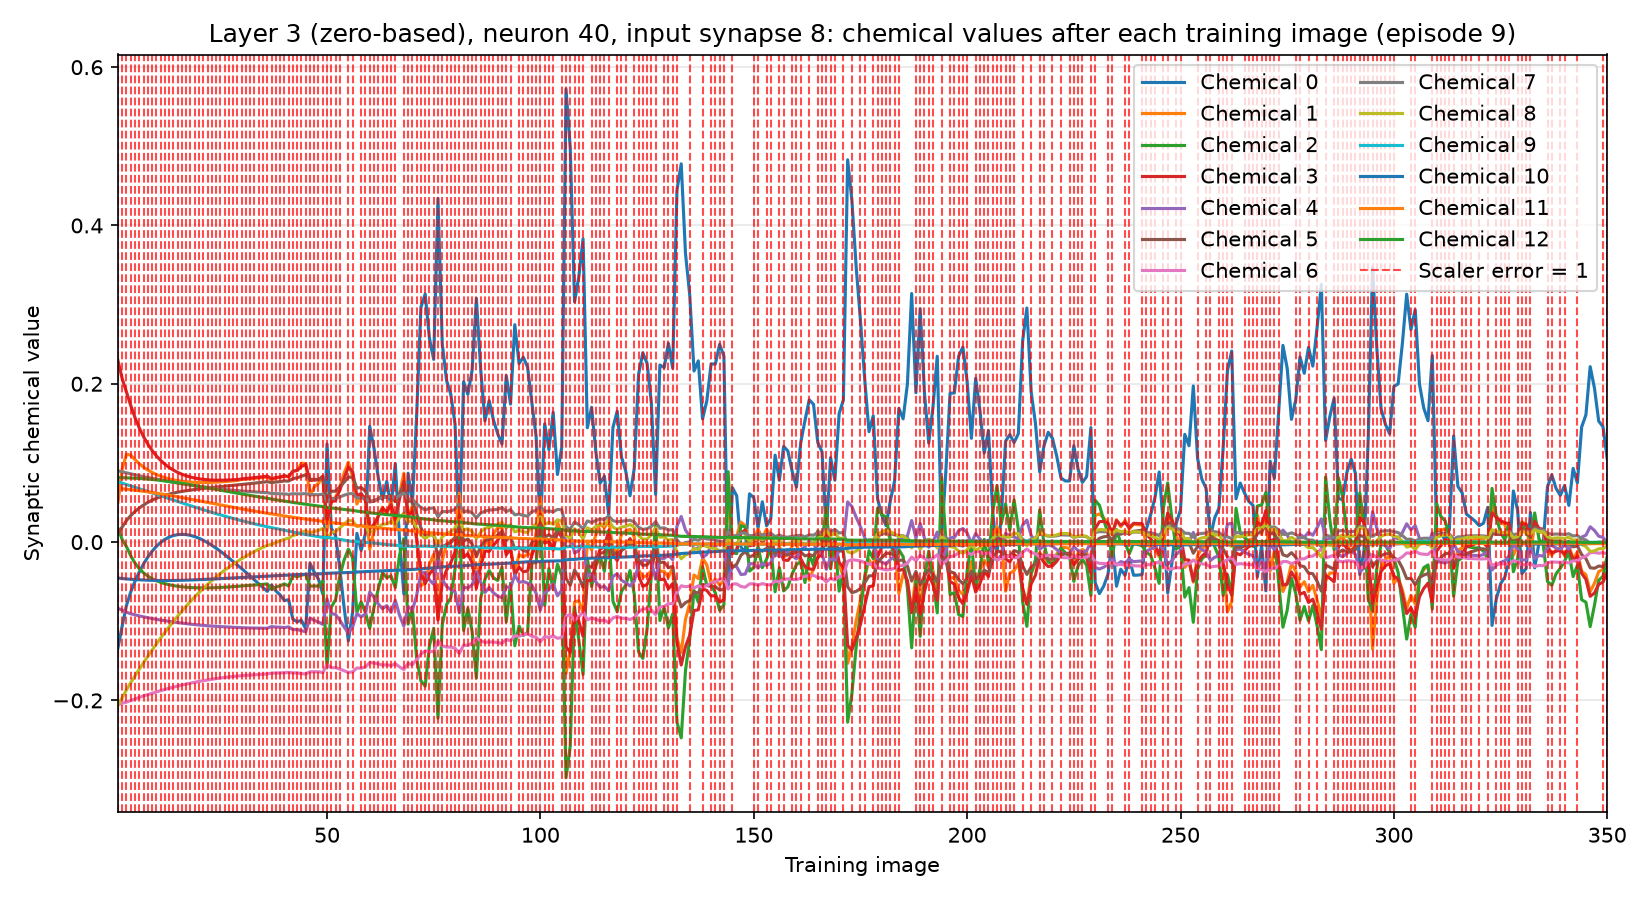

Values plotted in this chart, from the file beside it:
training_image, input_synapse, output_neuron, chemical, value, scaler_error, correct_class_probability
1, 8, 40, 0, -0.1339, 1, 0.02812
1, 8, 40, 1, 0.0497, 1, 0.02812
1, 8, 40, 2, 0.01755, 1, 0.02812
1, 8, 40, 3, 0.2294, 1, 0.02812
1, 8, 40, 4, -0.08379, 1, 0.02812
1, 8, 40, 5, 0.01093, 1, 0.02812
1, 8, 40, 6, -0.2056, 1, 0.02812
1, 8, 40, 7, 0.08999, 1, 0.02812
1, 8, 40, 8, -0.2063, 1, 0.02812
1, 8, 40, 9, 0.07623, 1, 0.02812
1, 8, 40, 10, -0.04543, 1, 0.02812
1, 8, 40, 11, 0.06786, 1, 0.02812
1, 8, 40, 12, 0.08139, 1, 0.02812
2, 8, 40, 0, -0.106, 1, 0.02459
2, 8, 40, 1, 0.0922, 1, 0.02459
2, 8, 40, 2, 0.003172, 1, 0.02459
2, 8, 40, 3, 0.2064, 1, 0.02459
2, 8, 40, 4, -0.08579, 1, 0.02459
2, 8, 40, 5, 0.01914, 1, 0.02459
2, 8, 40, 6, -0.2036, 1, 0.02459
2, 8, 40, 7, 0.08872, 1, 0.02459
2, 8, 40, 8, -0.1968, 1, 0.02459
2, 8, 40, 9, 0.07451, 1, 0.02459
2, 8, 40, 10, -0.04602, 1, 0.02459
2, 8, 40, 11, 0.06739, 1, 0.02459
2, 8, 40, 12, 0.08136, 1, 0.02459
3, 8, 40, 0, -0.0801, 1, 0.02402
3, 8, 40, 1, 0.1109, 1, 0.02402
3, 8, 40, 2, -0.00567, 1, 0.02402
3, 8, 40, 3, 0.1895, 1, 0.02402
3, 8, 40, 4, -0.08853, 1, 0.02402
3, 8, 40, 5, 0.02716, 1, 0.02402
3, 8, 40, 6, -0.2022, 1, 0.02402
3, 8, 40, 7, 0.08745, 1, 0.02402
3, 8, 40, 8, -0.1867, 1, 0.02402
3, 8, 40, 9, 0.07265, 1, 0.02402
3, 8, 40, 10, -0.04655, 1, 0.02402
3, 8, 40, 11, 0.06678, 1, 0.02402
3, 8, 40, 12, 0.08117, 1, 0.02402
4, 8, 40, 0, -0.06304, 1, 0.02755
4, 8, 40, 1, 0.11, 1, 0.02755
4, 8, 40, 2, -0.01724, 1, 0.02755
4, 8, 40, 3, 0.1727, 1, 0.02755
4, 8, 40, 4, -0.09057, 1, 0.02755
4, 8, 40, 5, 0.03348, 1, 0.02755
4, 8, 40, 6, -0.2003, 1, 0.02755
4, 8, 40, 7, 0.08626, 1, 0.02755
4, 8, 40, 8, -0.1776, 1, 0.02755
4, 8, 40, 9, 0.07091, 1, 0.02755
4, 8, 40, 10, -0.04699, 1, 0.02755
4, 8, 40, 11, 0.0662, 1, 0.02755
4, 8, 40, 12, 0.08098, 1, 0.02755
5, 8, 40, 0, -0.04946, 1, 0.03831
5, 8, 40, 1, 0.1041, 1, 0.03831
5, 8, 40, 2, -0.0266, 1, 0.03831
5, 8, 40, 3, 0.1574, 1, 0.03831
5, 8, 40, 4, -0.09199, 1, 0.03831
5, 8, 40, 5, 0.03864, 1, 0.03831
5, 8, 40, 6, -0.1982, 1, 0.03831
5, 8, 40, 7, 0.08504, 1, 0.03831
... 4,490 more rows
